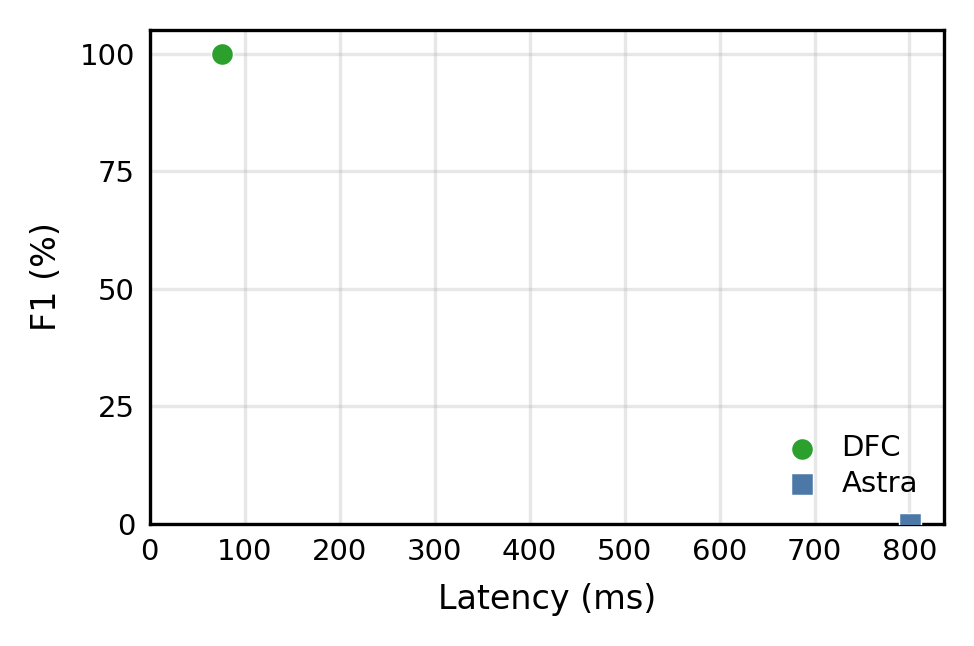

Values plotted in this chart, from the file beside it:
execution_number, timestamp, duration_ms, error, approach, correct_identification, dfc_1phase_exec_time_ms, dfc_1phase_rewrite_time_ms, effective_policy_count, ground_truth_violation, llm_chars_sent, model_display_name, model_name, policy_count, predicted_violation, prompt_nonce, provider, query_num, query_results_cache_hit, query_results_rows, raw_response, runtime_ms, tpch_sf
1, 2026-10-05T23:58:00.285246, 76.33, , dfc_1phase, True, 76.33, 2.34, 1, True, 0, none, none, 1, True, , none, 3, True, 0, , 76.33, 1.0
2, 2026-10-05T23:58:01.111087, 800.4, , astra_query_results, False, 0.0, 0.0, 1, True, 1897, Astra 6, arn:aws:bedrock:us-east-1:920736616554:a…, 1, False, 51ab4f42-6b8f-4a1d-a7e1-663e44b294fc, bedrock, 3, False, 10, {"violates_policy": false}, 800.4, 1.0
